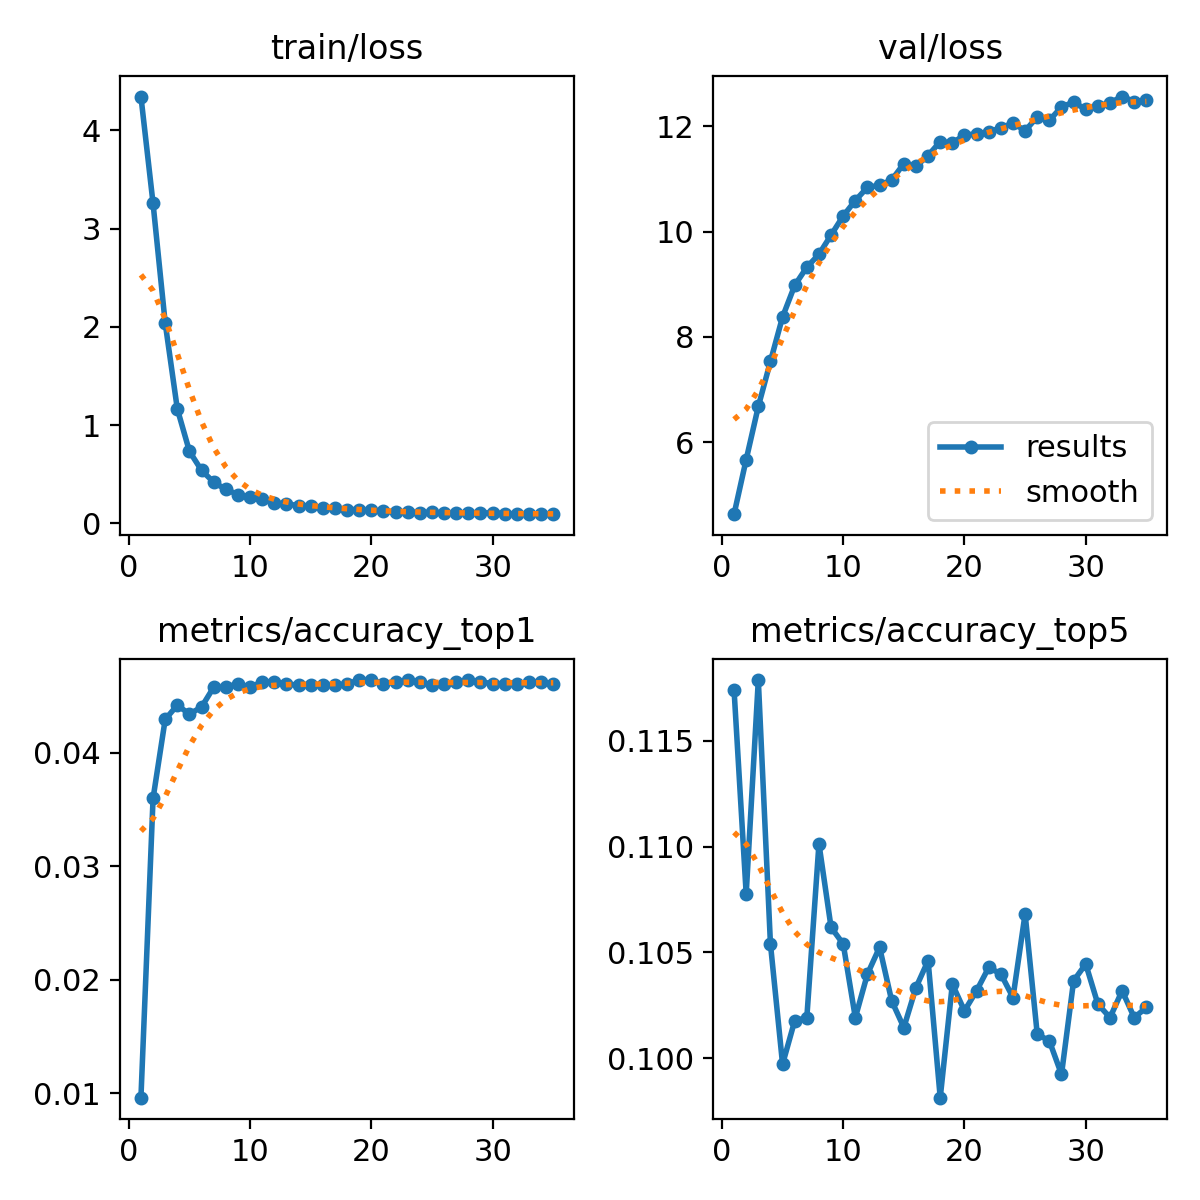

The file beside this chart, header and first rows:
epoch, time, train/loss, metrics/accuracy_top1, metrics/accuracy_top5, val/loss, lr/pg0, lr/pg1, lr/pg2
1, 224.5, 4.346, 0.00962, 0.1174, 4.633, 3.19242e-05, 3.19242e-05, 3.19242e-05
2, 461.4, 3.257, 0.03597, 0.1078, 5.67, 6.2116e-05, 6.2116e-05, 6.2116e-05
3, 689.7, 2.04, 0.04292, 0.1179, 6.679, 9.04976e-05, 9.04976e-05, 9.04976e-05
4, 892.4, 1.165, 0.04418, 0.1054, 7.535, 8.78537e-05, 8.78537e-05, 8.78537e-05
5, 1094, 0.7325, 0.04339, 0.09972, 8.379, 8.51383e-05, 8.51383e-05, 8.51383e-05
6, 1296, 0.5387, 0.04402, 0.1018, 8.978, 8.24229e-05, 8.24229e-05, 8.24229e-05
7, 1499, 0.4187, 0.04576, 0.1019, 9.324, 7.97074e-05, 7.97074e-05, 7.97074e-05
8, 1844, 0.3447, 0.04576, 0.1101, 9.569, 7.6992e-05, 7.6992e-05, 7.6992e-05
9, 2045, 0.2929, 0.04607, 0.1062, 9.935, 7.42766e-05, 7.42766e-05, 7.42766e-05
10, 2252, 0.2627, 0.04576, 0.1054, 10.3, 7.15611e-05, 7.15611e-05, 7.15611e-05
11, 2454, 0.2431, 0.04623, 0.1019, 10.59, 6.88457e-05, 6.88457e-05, 6.88457e-05
12, 2662, 0.2035, 0.04623, 0.104, 10.84, 6.61303e-05, 6.61303e-05, 6.61303e-05
13, 2864, 0.1996, 0.04607, 0.1052, 10.88, 6.34149e-05, 6.34149e-05, 6.34149e-05
14, 3068, 0.1782, 0.04591, 0.1027, 10.98, 6.06994e-05, 6.06994e-05, 6.06994e-05
15, 3269, 0.1789, 0.04591, 0.1014, 11.29, 5.7984e-05, 5.7984e-05, 5.7984e-05
16, 3472, 0.1573, 0.04591, 0.1033, 11.24, 5.52686e-05, 5.52686e-05, 5.52686e-05
17, 3679, 0.1549, 0.04591, 0.1046, 11.44, 5.25531e-05, 5.25531e-05, 5.25531e-05
18, 3876, 0.1402, 0.04607, 0.09814, 11.71, 4.98377e-05, 4.98377e-05, 4.98377e-05
19, 4092, 0.1373, 0.04639, 0.1035, 11.68, 4.71223e-05, 4.71223e-05, 4.71223e-05
20, 4313, 0.1306, 0.04639, 0.1022, 11.83, 4.44069e-05, 4.44069e-05, 4.44069e-05
21, 4533, 0.1236, 0.04607, 0.1032, 11.85, 4.16914e-05, 4.16914e-05, 4.16914e-05
22, 4755, 0.1139, 0.04623, 0.1043, 11.9, 3.8976e-05, 3.8976e-05, 3.8976e-05
23, 4975, 0.1186, 0.04639, 0.104, 11.97, 3.62606e-05, 3.62606e-05, 3.62606e-05
24, 5191, 0.1087, 0.04623, 0.1029, 12.06, 3.35451e-05, 3.35451e-05, 3.35451e-05
25, 5412, 0.1124, 0.04591, 0.1068, 11.91, 3.08297e-05, 3.08297e-05, 3.08297e-05
26, 5630, 0.1021, 0.04607, 0.1011, 12.18, 2.81143e-05, 2.81143e-05, 2.81143e-05
27, 5855, 0.1043, 0.04623, 0.1008, 12.11, 2.53989e-05, 2.53989e-05, 2.53989e-05
28, 6077, 0.1053, 0.04639, 0.09924, 12.37, 2.26834e-05, 2.26834e-05, 2.26834e-05
29, 6294, 0.106, 0.04623, 0.1037, 12.46, 1.9968e-05, 1.9968e-05, 1.9968e-05
30, 6516, 0.1059, 0.04607, 0.1045, 12.32, 1.72526e-05, 1.72526e-05, 1.72526e-05
31, 6736, 0.09926, 0.04607, 0.1026, 12.38, 1.45371e-05, 1.45371e-05, 1.45371e-05
32, 6958, 0.09517, 0.04607, 0.1019, 12.45, 1.18217e-05, 1.18217e-05, 1.18217e-05
33, 7177, 0.09464, 0.04623, 0.1032, 12.56, 9.10629e-06, 9.10629e-06, 9.10629e-06
34, 7398, 0.09275, 0.04623, 0.1019, 12.47, 6.39086e-06, 6.39086e-06, 6.39086e-06
35, 7605, 0.09543, 0.04607, 0.1024, 12.49, 3.67543e-06, 3.67543e-06, 3.67543e-06
